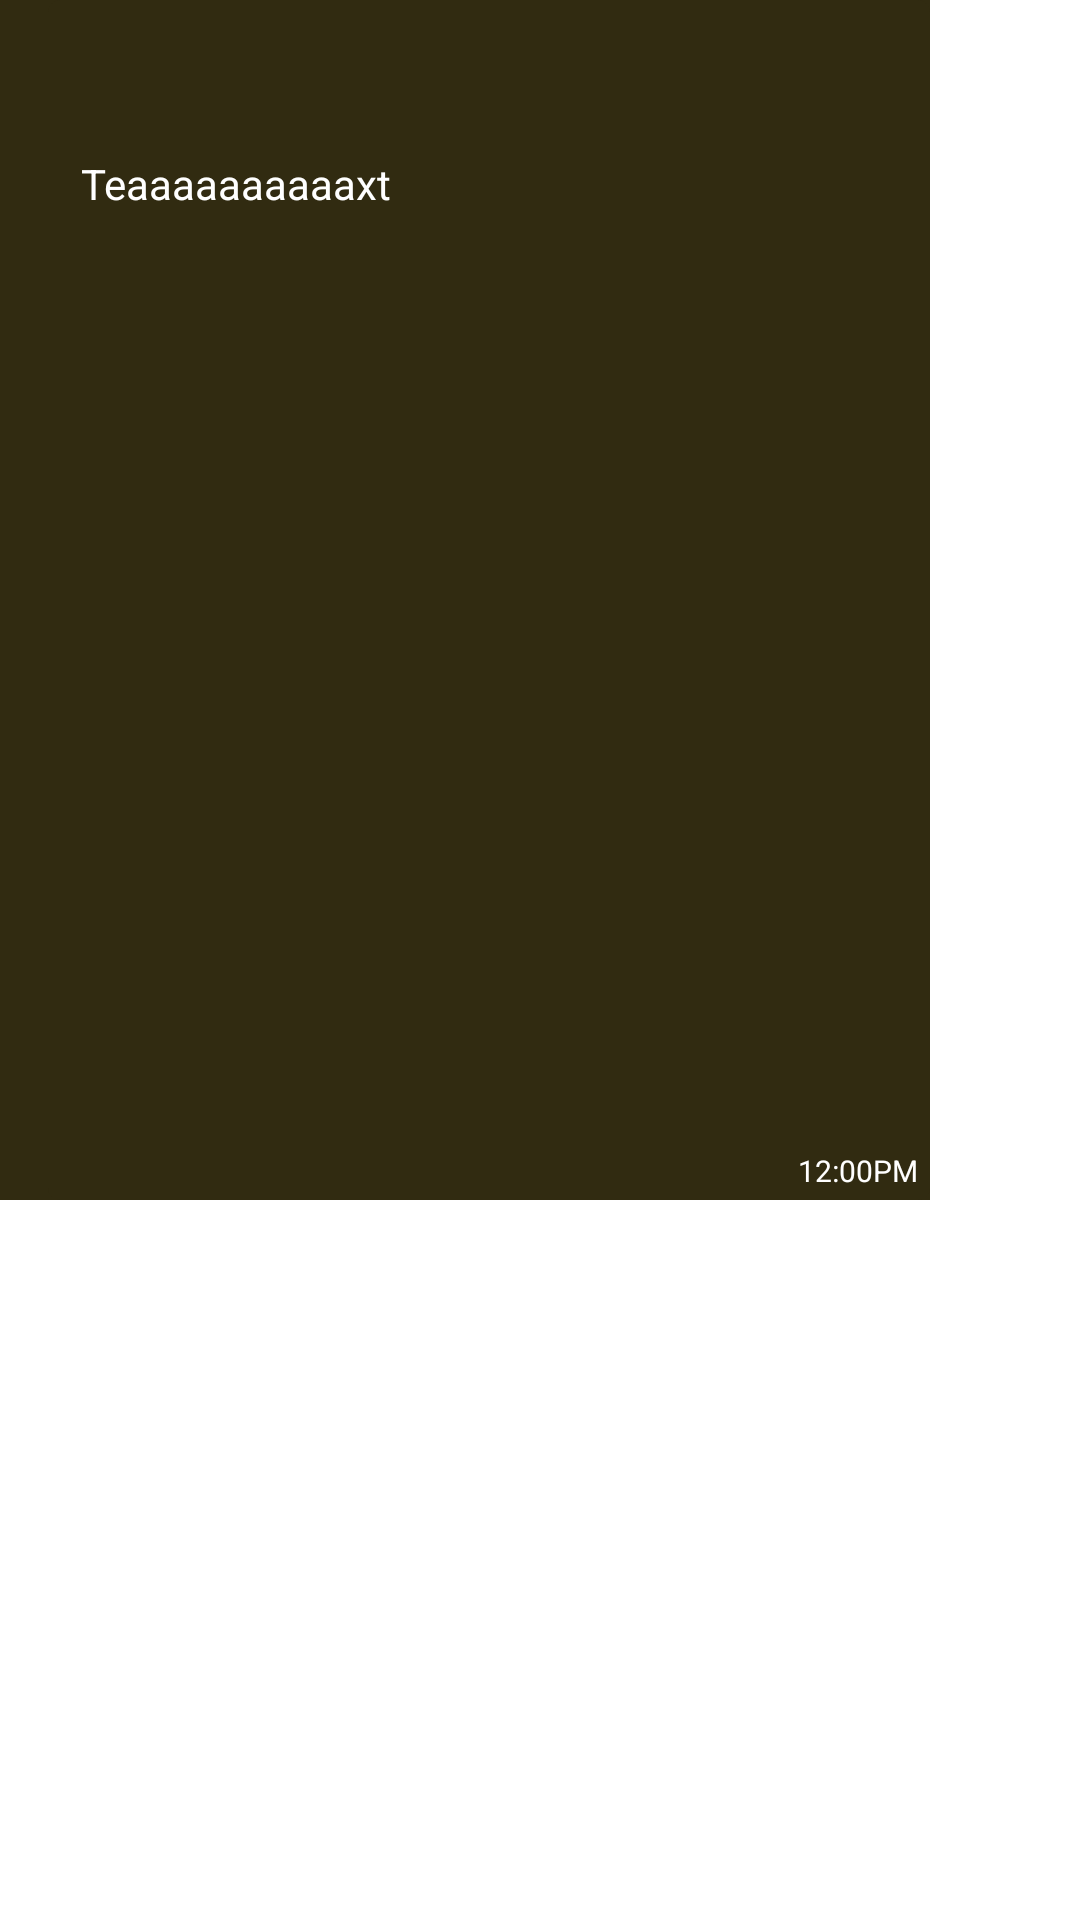

Here is an Android app screen rendered from its layout file. Give the layout XML and the strings, colors and styles it references.
<!-- AndroidManifest.xml: application theme Theme.I190582_i190534 -->
<!-- res/layout/receiver_message.xml -->
<?xml version="1.0" encoding="utf-8"?>
<androidx.constraintlayout.widget.ConstraintLayout xmlns:android="http://schemas.android.com/apk/res/android"
    xmlns:app="http://schemas.android.com/apk/res-auto"
    xmlns:tools="http://schemas.android.com/tools"
    android:layout_width="wrap_content"
    android:layout_height="wrap_content"
    android:background="@drawable/receiver_bubble"

    android:layout_marginStart="5dp"
    android:layout_marginLeft="5dp"
    android:layout_marginEnd="7dp"
    android:layout_marginRight="7dp"
    android:maxWidth="310dp"
    android:maxHeight="400dp"
    android:layout_marginTop="4dp"
    >

    

    <TextView
        android:id="@+id/receiverText"
        android:layout_width="wrap_content"
        android:layout_height="wrap_content"
        android:layout_margin="8dp"
        android:layout_marginRight="2dp"
        android:paddingRight="8dp"
        android:inputType="textLongMessage|textMultiLine"
        android:maxWidth="270dp"
        android:minWidth="50dp"
        android:text="Teaaaaaaaaaaxt"
        android:textColor="@color/white"
        app:layout_constraintBottom_toTopOf="@+id/receiverTime"
        app:layout_constraintStart_toStartOf="@+id/guideline2"
        app:layout_constraintTop_toTopOf="parent"
        app:layout_constraintVertical_bias="0.125"
        tools:ignore="MissingConstraints" />


    <ImageView
        android:id="@+id/receiverPic"
        android:layout_width="200dp"
        android:layout_height="wrap_content"
        android:layout_margin="5dp"
        android:visibility="gone"
        android:scaleType="centerCrop"
        tools:ignore="MissingConstraints" />

    <TextView
        android:id="@+id/receiverTime"
        android:layout_width="wrap_content"
        android:layout_height="wrap_content"
        android:layout_marginRight="4dp"
        android:layout_marginBottom="3dp"
        android:text="12:00PM"
        android:textColor="@color/white"
        android:textSize="10dp"
        app:layout_constraintBottom_toBottomOf="parent"
        app:layout_constraintEnd_toEndOf="parent"
        tools:ignore="MissingConstraints" />

    <androidx.constraintlayout.widget.Guideline
        android:id="@+id/guideline2"
        android:layout_width="wrap_content"
        android:layout_height="wrap_content"
        android:orientation="vertical"
        app:layout_constraintGuide_begin="19dp" />

</androidx.constraintlayout.widget.ConstraintLayout>
<!-- resources referenced by this layout -->
<resources>
  <color name="white">#FFFFFFFF</color>
  <!-- drawable receiver_bubble (drawable) -->
  <?xml version="1.0" encoding="utf-8"?>
  <layer-list xmlns:android="http://schemas.android.com/apk/res/android">
      <item>
          <rotate
              android:fromDegrees="0"
              android:pivotX="0%"
              android:pivotY="0%"
              android:toDegrees="0" >
              <shape android:shape="rectangle" >
                  <solid android:color="#312B11" />
              </shape>
          </rotate>
      </item>
      <item android:left="16dp">
          <shape android:shape="rectangle" >
              <solid android:color="#312B11" />
              <corners android:radius="4dp" />
          </shape>
      </item>
  </layer-list>
  <style name="Theme.I190582_i190534" parent="Theme.MaterialComponents.DayNight.NoActionBar">
          
          <item name="colorPrimary">@color/purple_500</item>
          <item name="colorPrimaryVariant">@color/purple_700</item>
          <item name="colorOnPrimary">@color/white</item>
          
          <item name="colorSecondary">@color/yellow</item>
          <item name="colorSecondaryVariant">@color/teal_700</item>
          <item name="colorOnSecondary">@color/black</item>
          
          <item name="android:statusBarColor" tools:targetApi="l">@color/black</item>
          
      </style>
  <color name="purple_500">#FF6200EE</color>
  <color name="purple_700">#FF3700B3</color>
  <color name="yellow">#FCC40F</color>
  <color name="teal_700">#FF018786</color>
  <color name="black">#FF000000</color>
</resources>
